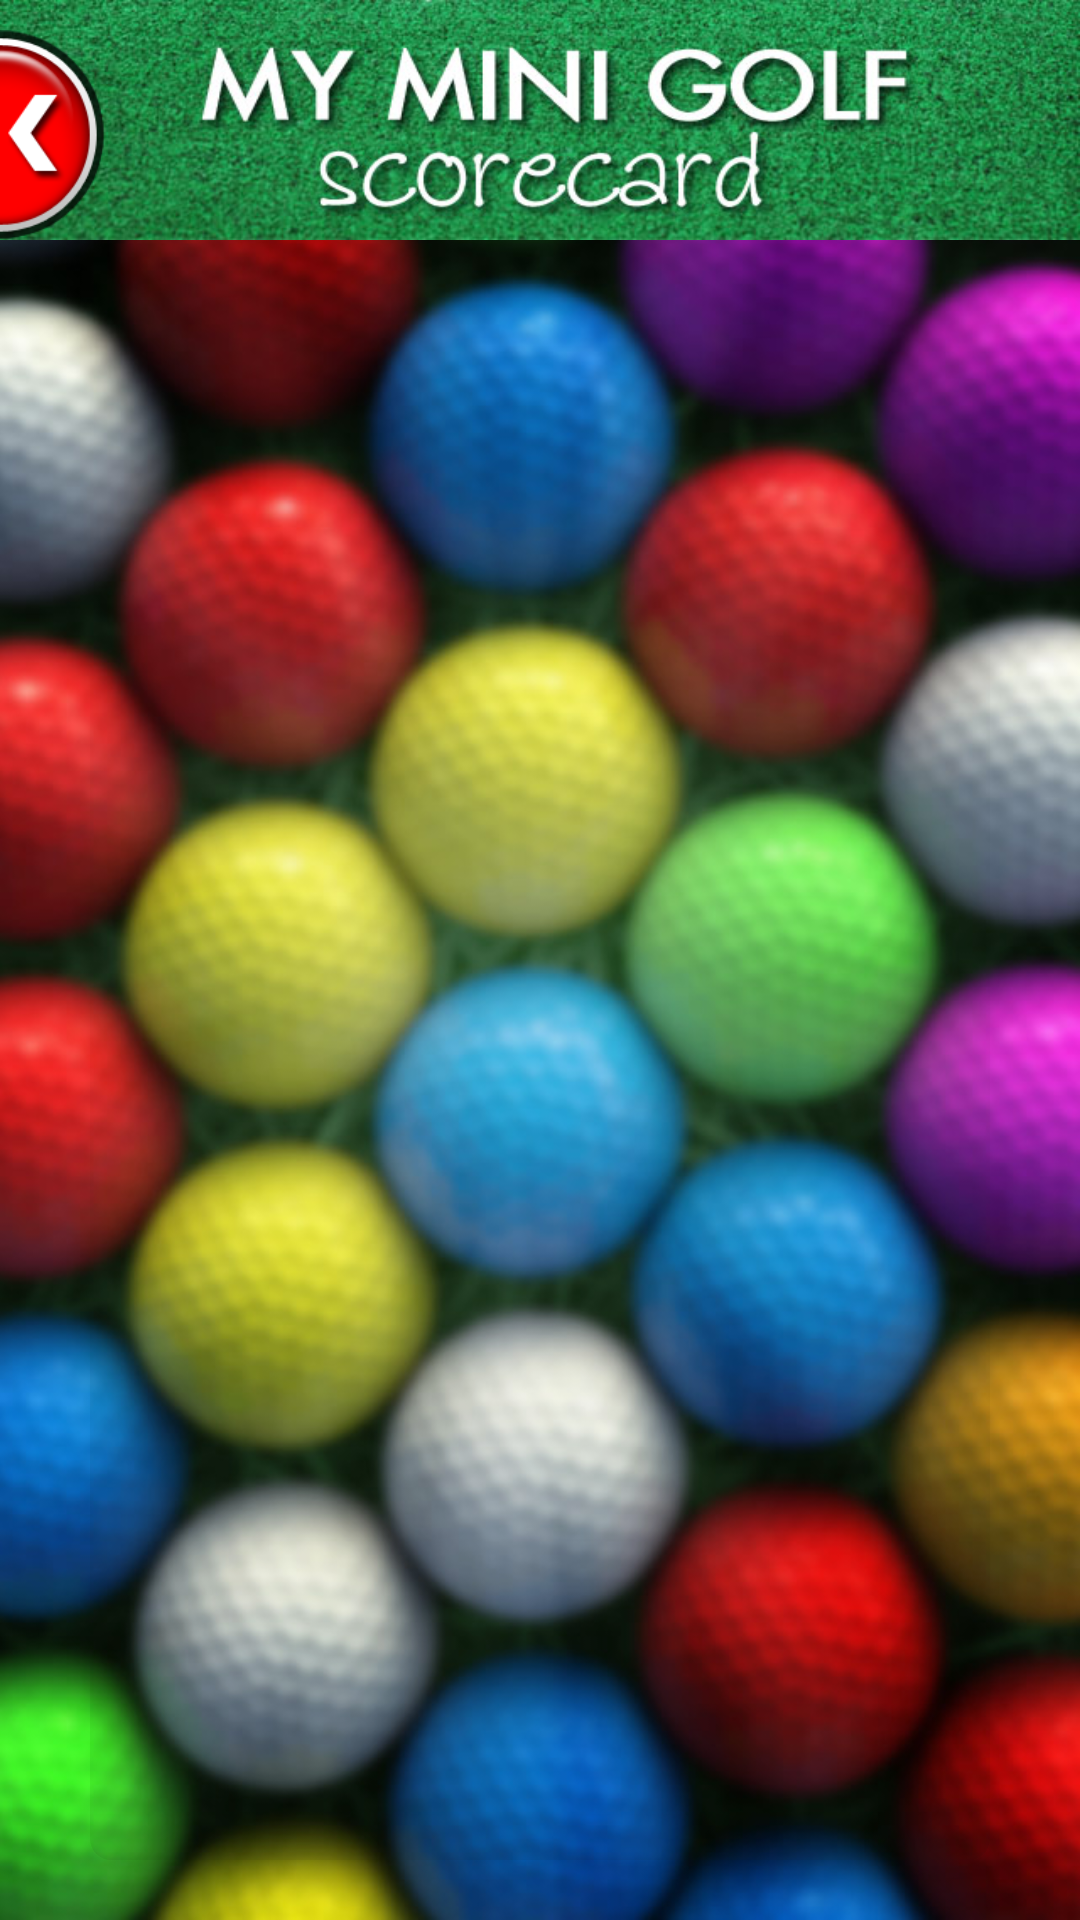

Android layout source for this screen:
<!-- AndroidManifest.xml: application theme AppTheme -->
<!-- res/layout/activity_location_course.xml -->
<?xml version="1.0" encoding="utf-8"?>

<RelativeLayout xmlns:android="http://schemas.android.com/apk/res/android"
    xmlns:app="http://schemas.android.com/apk/res-auto"
    xmlns:tools="http://schemas.android.com/tools"
    android:layout_width="match_parent"
    android:layout_height="match_parent"
    tools:context=".MainActivity">

    <ImageView
        android:id="@+id/img_bg"
        android:layout_width="match_parent"
        android:layout_height="match_parent"
        android:src="@drawable/bg_main"
        android:scaleType="centerCrop"/>
    <ImageView
        android:id="@+id/header_title"
        android:layout_width="match_parent"
        android:layout_height="80dp"
        android:src="@drawable/mini_golf_header"
        android:layout_centerHorizontal="true"
        android:scaleType="fitXY"
        />
    <ImageButton
        android:id="@+id/btn_back"
        android:layout_width="35dp"
        android:layout_height="70dp"
        android:layout_alignParentLeft="true"
        android:layout_marginTop="10dp"
        android:background="@color/transparent"
        android:scaleType="centerInside"
        android:src="@drawable/button_back" />
    <ListView
        android:id="@+id/listView"
        android:layout_width="match_parent"
        android:layout_height="match_parent"
        android:layout_marginRight="30dp"
        android:layout_marginLeft="30dp"
        android:layout_marginBottom="20dp"
        tools:listitem="@layout/menu_item"
        android:layout_alignParentBottom="true"
        android:background="@drawable/custom_round"
        android:layout_below="@+id/header_title"
        android:layout_marginTop="20sp"
        >
    </ListView>
</RelativeLayout>
<!-- res/layout/menu_item.xml (included above) -->
<?xml version="1.0" encoding="utf-8"?>

<RelativeLayout xmlns:android="http://schemas.android.com/apk/res/android"
    android:layout_width="wrap_content"
    android:layout_height="50dp"
    >
    <ImageView
        android:layout_width="match_parent"
        android:layout_height="50dp"
        android:src="@drawable/bg_table_row"
        android:scaleType="fitXY"/>
    <LinearLayout
        android:layout_width="match_parent"
        android:layout_height="wrap_content"
        android:orientation="horizontal"
        android:layout_centerInParent="true">
    <TextView
        android:id="@+id/txt_name"
        android:layout_width="wrap_content"
        android:layout_height="wrap_content"
        android:text="Golf Name"
        android:textSize="18sp"
        android:layout_marginRight="10dp"
        android:layout_marginLeft="20dp"
        android:gravity="center_vertical"
        android:textColor="@color/black"
        />
        <TextView
            android:id="@+id/txt_par"
            android:layout_width="match_parent"
            android:layout_height="wrap_content"
            android:text="par40"
            android:textSize="15sp"
            android:layout_marginRight="10dp"
            android:layout_marginLeft="20dp"
            android:gravity="center_vertical|right"
            android:textColor="@color/black"
            />
    </LinearLayout>
</RelativeLayout>
<!-- resources referenced by this layout -->
<resources>
  <color name="black">#000</color>
  <color name="transparent">#00000000</color>
  <!-- drawable bg_main: jpg bitmap (drawable, 94588 bytes) -->
  <!-- drawable bg_table_row: png bitmap (drawable, 7667 bytes) -->
  <!-- drawable button_back: png bitmap (drawable, 9810 bytes) -->
  <!-- drawable custom_round (drawable) -->
  <?xml version="1.0" encoding="UTF-8"?>
  
  <shape xmlns:android="http://schemas.android.com/apk/res/android"
      android:shape="rectangle">
      <gradient
          android:startColor="#00000000"
          android:endColor="#11111100"
          android:angle="270"/>
      <corners
          android:bottomRightRadius="7dp"
          android:bottomLeftRadius="7dp"
          android:topLeftRadius="7dp"
          android:topRightRadius="7dp"/>
  </shape>
  <!-- drawable mini_golf_header: jpg bitmap (drawable, 44716 bytes) -->
  <style name="AppTheme" parent="Theme.AppCompat.Light.NoActionBar">
          
          <item name="colorPrimary">@color/colorPrimary</item>
          <item name="colorPrimaryDark">@color/black</item>
          <item name="colorAccent">@color/colorAccent</item>
      </style>
  <color name="colorPrimary">#3F51B5</color>
  <color name="colorAccent">#FF4081</color>
</resources>
